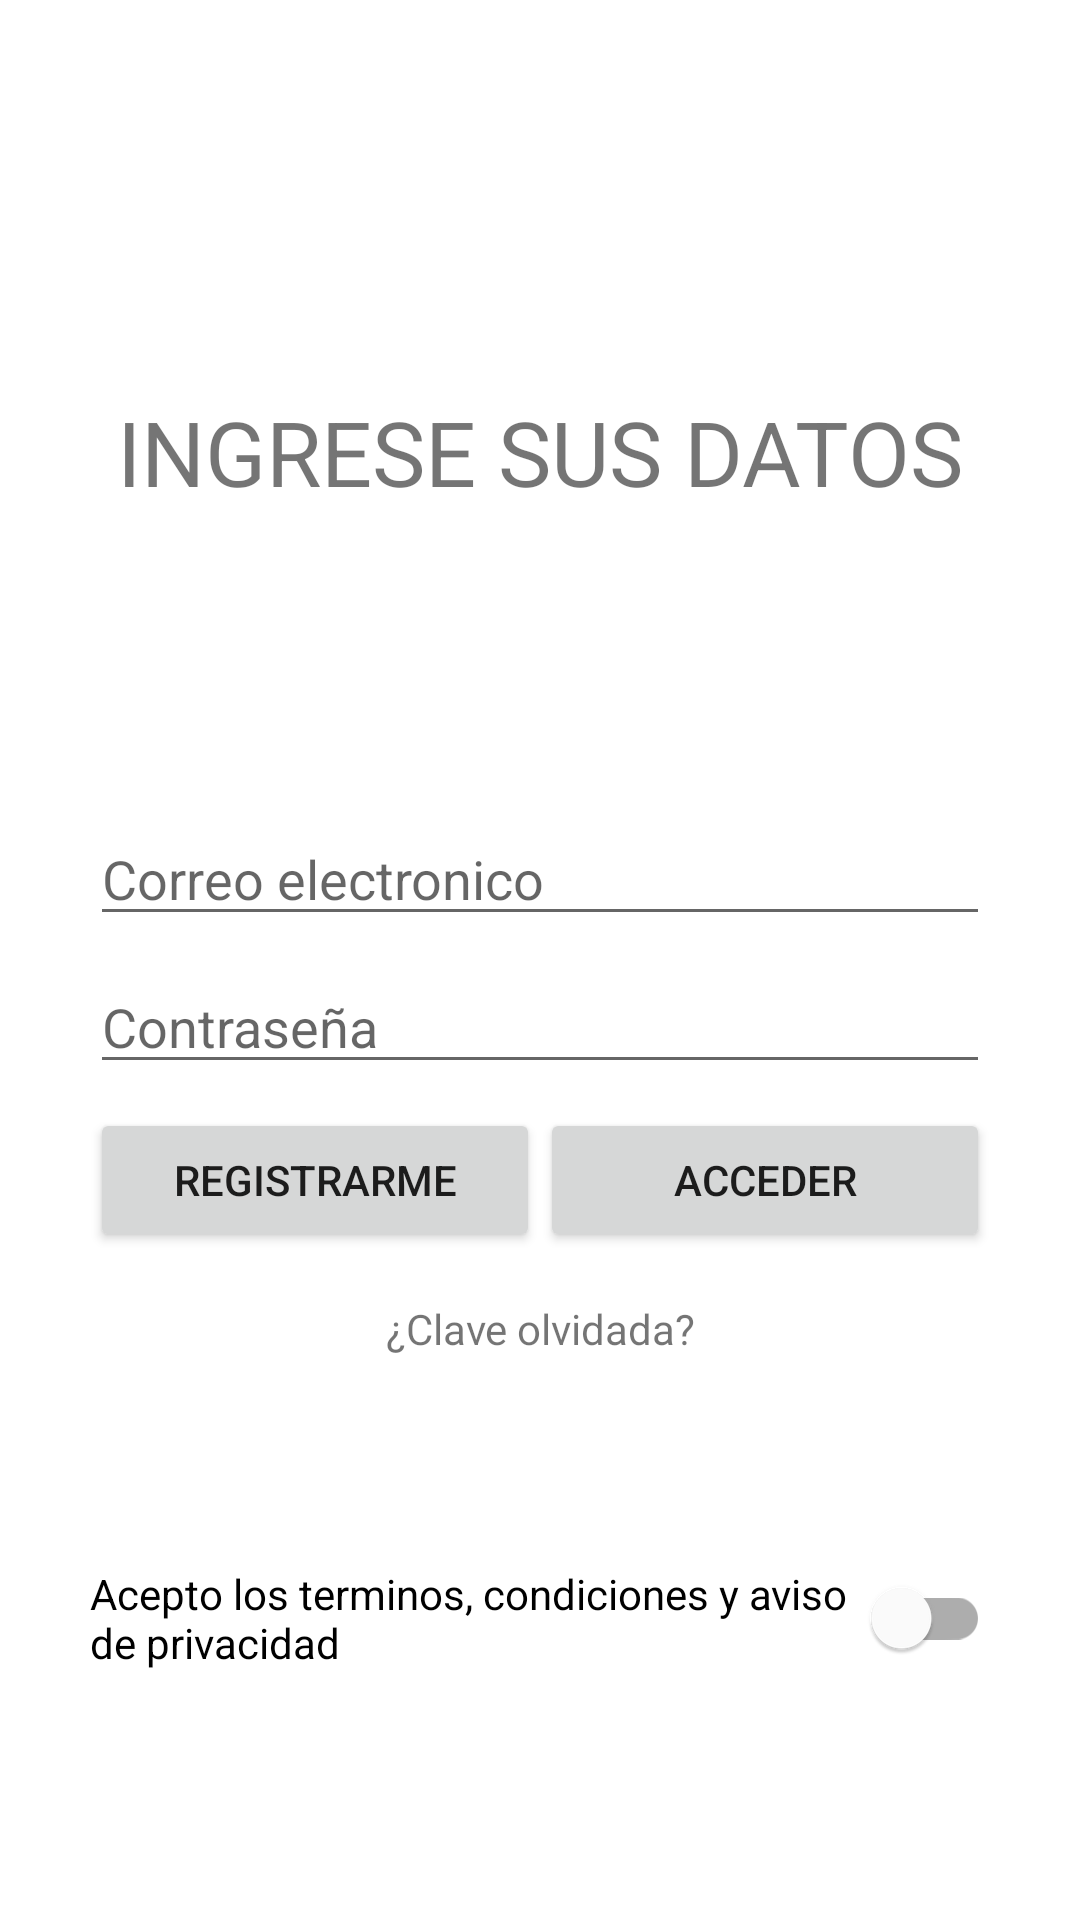

Reconstruct the res/layout file that produces this screen, plus the resources it refers to.
<!-- AndroidManifest.xml: application theme Theme.SeFree -->
<!-- res/layout/activity_creacion_sefree.xml -->
<?xml version="1.0" encoding="utf-8"?>
<androidx.constraintlayout.widget.ConstraintLayout xmlns:android="http://schemas.android.com/apk/res/android"
    xmlns:app="http://schemas.android.com/apk/res-auto"
    xmlns:tools="http://schemas.android.com/tools"
    android:layout_width="match_parent"
    android:layout_height="match_parent"
    android:padding="30dp"
    tools:context=".CreacionSefree">


    <TextView
        android:id="@+id/datoUsuario"
        android:layout_width="wrap_content"
        android:layout_height="wrap_content"
        android:text="INGRESE SUS DATOS"
        android:textSize="30sp"
        app:layout_constraintBottom_toTopOf="@+id/linearLayout"
        app:layout_constraintEnd_toEndOf="parent"
        app:layout_constraintStart_toStartOf="parent"
        app:layout_constraintTop_toTopOf="parent" />



    <LinearLayout
        android:id="@+id/linearLayout"
        android:layout_width="match_parent"
        android:layout_height="wrap_content"
        android:gravity="center_horizontal|center_vertical"
        android:orientation="vertical"
        app:layout_constraintBottom_toBottomOf="parent"
        app:layout_constraintEnd_toEndOf="parent"
        app:layout_constraintStart_toStartOf="parent"
        app:layout_constraintTop_toTopOf="parent">


        <EditText
            android:id="@+id/etCorreo"
            android:layout_width="match_parent"
            android:layout_height="wrap_content"
            android:ems="10"
            android:hint="@string/correo_electronico"
            android:inputType="textEmailAddress" />

        <Space
            android:layout_width="match_parent"
            android:layout_height="8dp" />

        <EditText
            android:id="@+id/etclave1"
            android:layout_width="match_parent"
            android:layout_height="wrap_content"
            android:ems="10"
            android:hint="@string/contrase_a"
            android:inputType="textPassword" />

        <Space
            android:layout_width="match_parent"
            android:layout_height="8dp" />


    </LinearLayout>

    <LinearLayout
        android:id="@+id/linearLayout2"
        android:layout_width="match_parent"
        android:layout_height="wrap_content"
        android:orientation="horizontal"
        app:layout_constraintEnd_toEndOf="parent"
        app:layout_constraintStart_toStartOf="parent"
        app:layout_constraintTop_toBottomOf="@+id/linearLayout"
        tools:layout_editor_absoluteX="-4dp">

        <Button
            android:id="@+id/bttonRegsitrarme"
            android:layout_width="match_parent"
            android:layout_height="wrap_content"
            android:layout_weight="1"
            android:text="Registrarme" />

        <Button
            android:id="@+id/bttonAcceder"
            android:layout_width="match_parent"
            android:layout_height="wrap_content"
            android:layout_weight="1"
            android:text="acceder" />

    </LinearLayout>

    <TextView
        android:id="@+id/tvRecuperarclave"
        android:layout_width="match_parent"
        android:layout_height="wrap_content"
        android:layout_marginTop="16dp"
        android:gravity="center_horizontal|center_vertical"
        android:text="¿Clave olvidada?"
        app:layout_constraintEnd_toEndOf="parent"
        app:layout_constraintStart_toStartOf="parent"
        app:layout_constraintTop_toBottomOf="@id/linearLayout2" />


    <com.google.android.material.switchmaterial.SwitchMaterial
        android:id="@+id/switch2"
        android:layout_width="wrap_content"
        android:layout_height="wrap_content"
        android:layout_marginTop="16dp"
        android:minHeight="48dp"
        android:text="Acepto los terminos, condiciones y aviso de privacidad"
        android:textOff="No"
        android:textOn="Si"
        app:layout_constraintBottom_toBottomOf="parent"
        app:layout_constraintEnd_toEndOf="parent"
        app:layout_constraintStart_toStartOf="parent"
        app:layout_constraintTop_toBottomOf="@+id/tvRecuperarclave" />

</androidx.constraintlayout.widget.ConstraintLayout>
<!-- resources referenced by this layout -->
<resources>
  <string name="contrase_a">Contraseña</string>
  <string name="correo_electronico">Correo electronico</string>
  <style name="Theme.SeFree" parent="Theme.MaterialComponents.DayNight.DarkActionBar">
          
          <item name="colorPrimary">@color/purple</item>
          <item name="colorPrimaryVariant">@color/purple_dark</item>
          <item name="colorOnPrimary">@color/white</item>
          
          <item name="colorSecondary">@color/green</item>
          <item name="colorSecondaryVariant">@color/green_dark</item>
          <item name="colorOnSecondary">@color/black</item>
          
          <item name="android:statusBarColor" tools:targetApi="l">?attr/colorPrimaryVariant</item>
          
          <item name="textInputStyle">@style/Widget.MaterialComponents.TextInputLayout.OutlinedBox</item>
  
      </style>
  <color name="white">#FFFFFFFF</color>
  <color name="black">#FF000000</color>
</resources>
